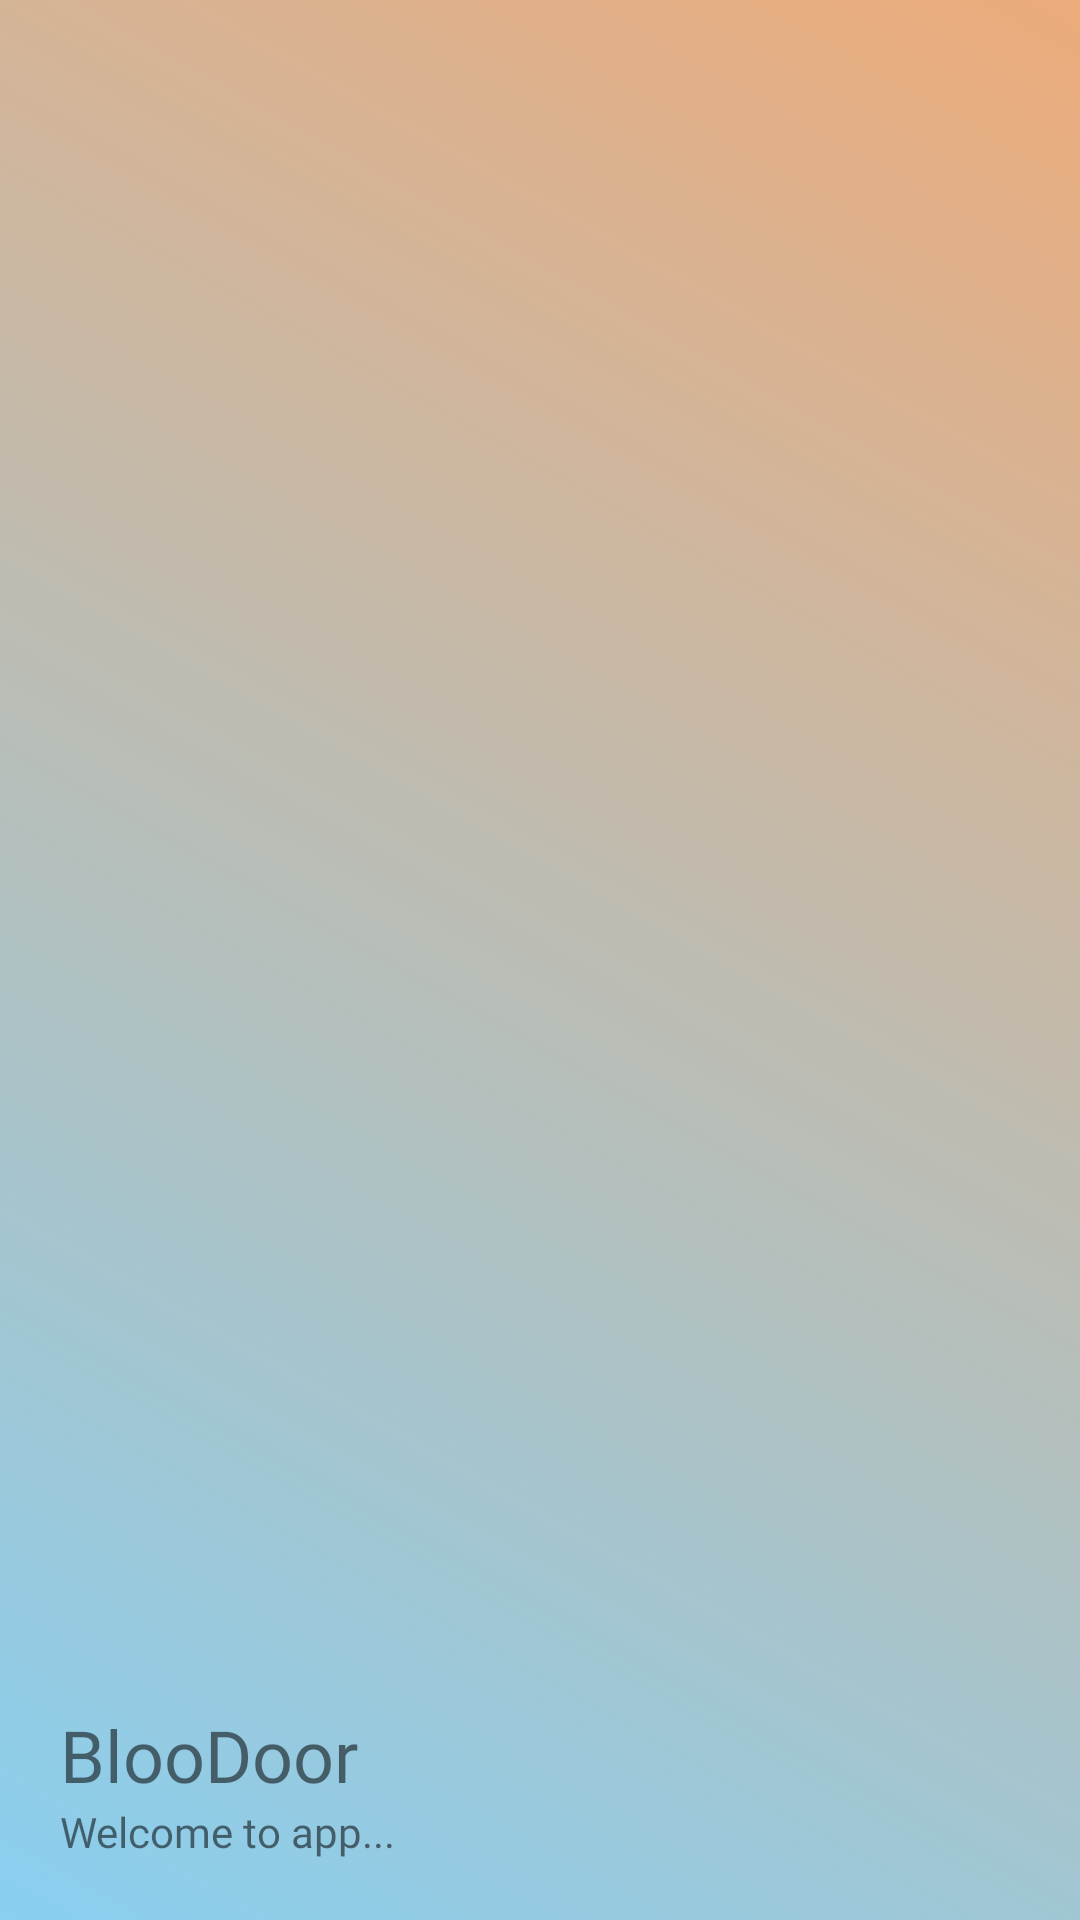

Layout XML and referenced resources for this Android screen:
<!-- AndroidManifest.xml: application theme Theme.Bloodoor -->
<!-- res/layout/header.xml -->
<?xml version="1.0" encoding="utf-8"?>
<LinearLayout xmlns:android="http://schemas.android.com/apk/res/android"
    android:layout_width="match_parent"
    android:layout_height="180dp"
    android:background="@drawable/colorbg"
    android:gravity="bottom"
    android:orientation="vertical"
    android:padding="20dp">

    <ImageView
        android:layout_width="75dp"
        android:layout_height="75dp"
        android:src="@drawable/avtar"/>

    <TextView
        android:layout_width="wrap_content"
        android:layout_height="wrap_content"
        android:fontFamily="@font/baumans"
        android:text="BlooDoor"
        android:textSize="24sp" />

    <TextView
        android:layout_width="wrap_content"
        android:layout_height="wrap_content"
        android:fontFamily="@font/aclonica"
        android:text="Welcome to app..."
        android:textSize="14sp" />
</LinearLayout>
<!-- resources referenced by this layout -->
<resources>
  <!-- drawable colorbg (drawable) -->
  <?xml version="1.0" encoding="utf-8"?>
  <selector xmlns:android="http://schemas.android.com/apk/res/android">
      <item>
          <shape android:shape="rectangle">
              <gradient
                  android:angle="45"
                  android:endColor="#ECAB7A"
                  android:startColor="#89CFF0"
                  android:type="linear">
              </gradient>
          </shape>
      </item>
  </selector>
  <style name="Theme.Bloodoor" parent="Theme.MaterialComponents.DayNight.NoActionBar">
          
          <item name="colorPrimary">#ECAB7A</item>
          <item name="colorPrimaryVariant">@color/purple_700</item>
          <item name="colorOnPrimary">@color/white</item>
          
          <item name="colorSecondary">@color/material_500</item>
          <item name="colorSecondaryVariant">@color/purple_700</item>
          <item name="colorOnSecondary">@color/white</item>
          
          <item name="android:statusBarColor" tools:targetApi="l">?attr/colorPrimaryVariant</item>
          
          <item name="colorAccent">#FA3E02</item>
  
          <item name="android:statusBarColor" tools:ignore="DuplicateDefinition">#00000000</item>
  
      </style>
  <color name="purple_700">#0027FF</color>
  <color name="white">#FFFFFFFF</color>
  <color name="material_500">#FAF5CA</color>
</resources>
